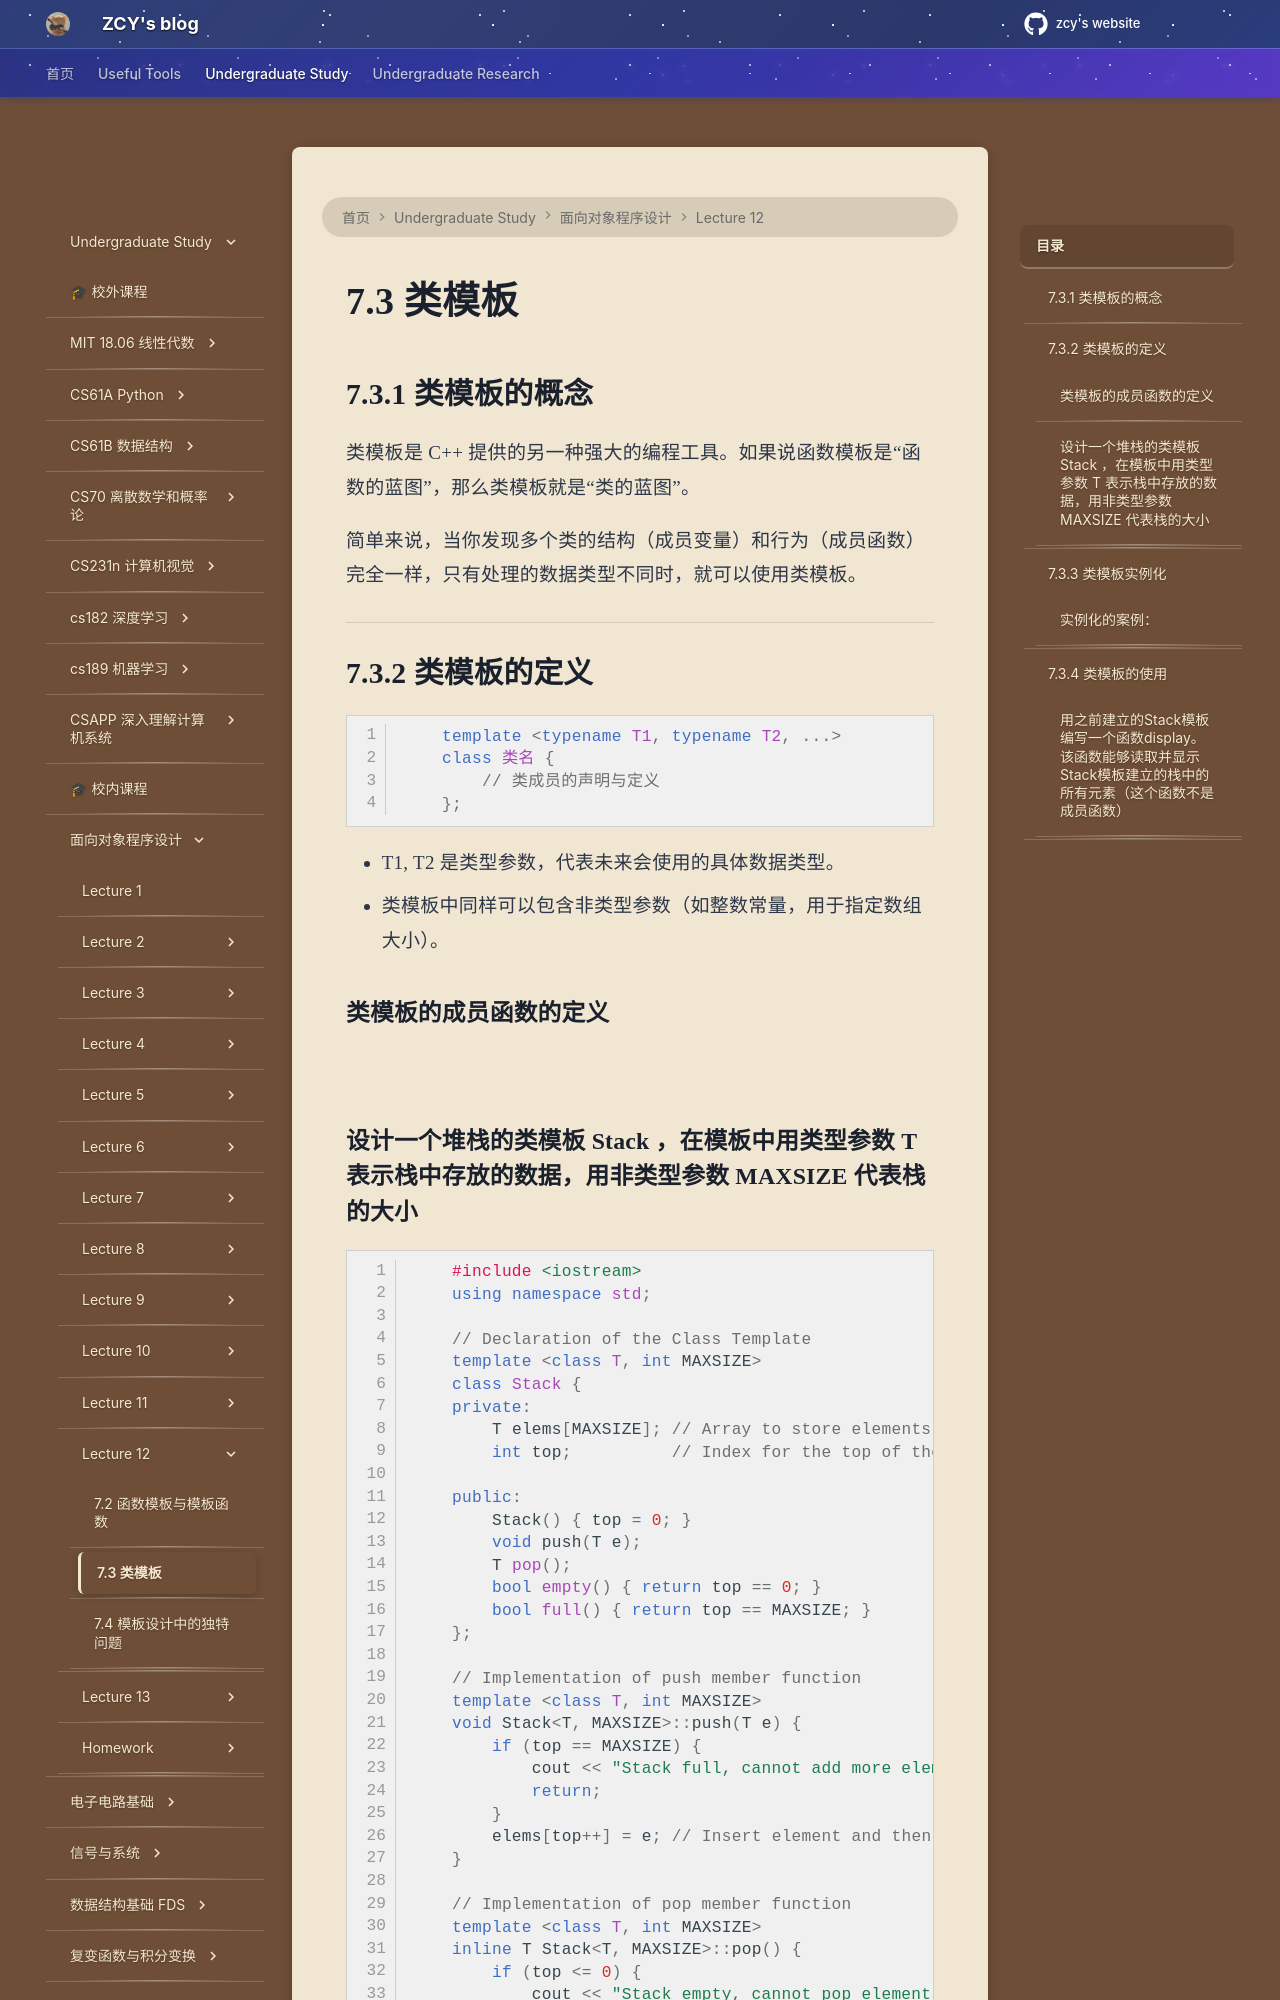

repository: mouchenmou/ZCY-s-website · page: 笔记本/面向对象程序设计/Lecture 12/7.3 类模板/index.html · generator: mkdocs

## 7.3.1 类模板的概念
类模板是 C++ 提供的另一种强大的编程工具。如果说函数模板是“函数的蓝图”，那么类模板就是“类的蓝图”。

简单来说，当你发现多个类的结构（成员变量）和行为（成员函数）完全一样，只有处理的数据类型不同时，就可以使用类模板。
![](附件/Pasted%20image%2020260102235858.png)

---

## 7.3.2 类模板的定义
```c++
    template <typename T1, typename T2, ...>
    class 类名 {
        // 类成员的声明与定义
    };
```

- T1, T2 是类型参数，代表未来会使用的具体数据类型。
- 类模板中同样可以包含非类型参数（如整数常量，用于指定数组大小）。

### 类模板的成员函数的定义
![](附件/Pasted%20image%2020260103002511.png)
